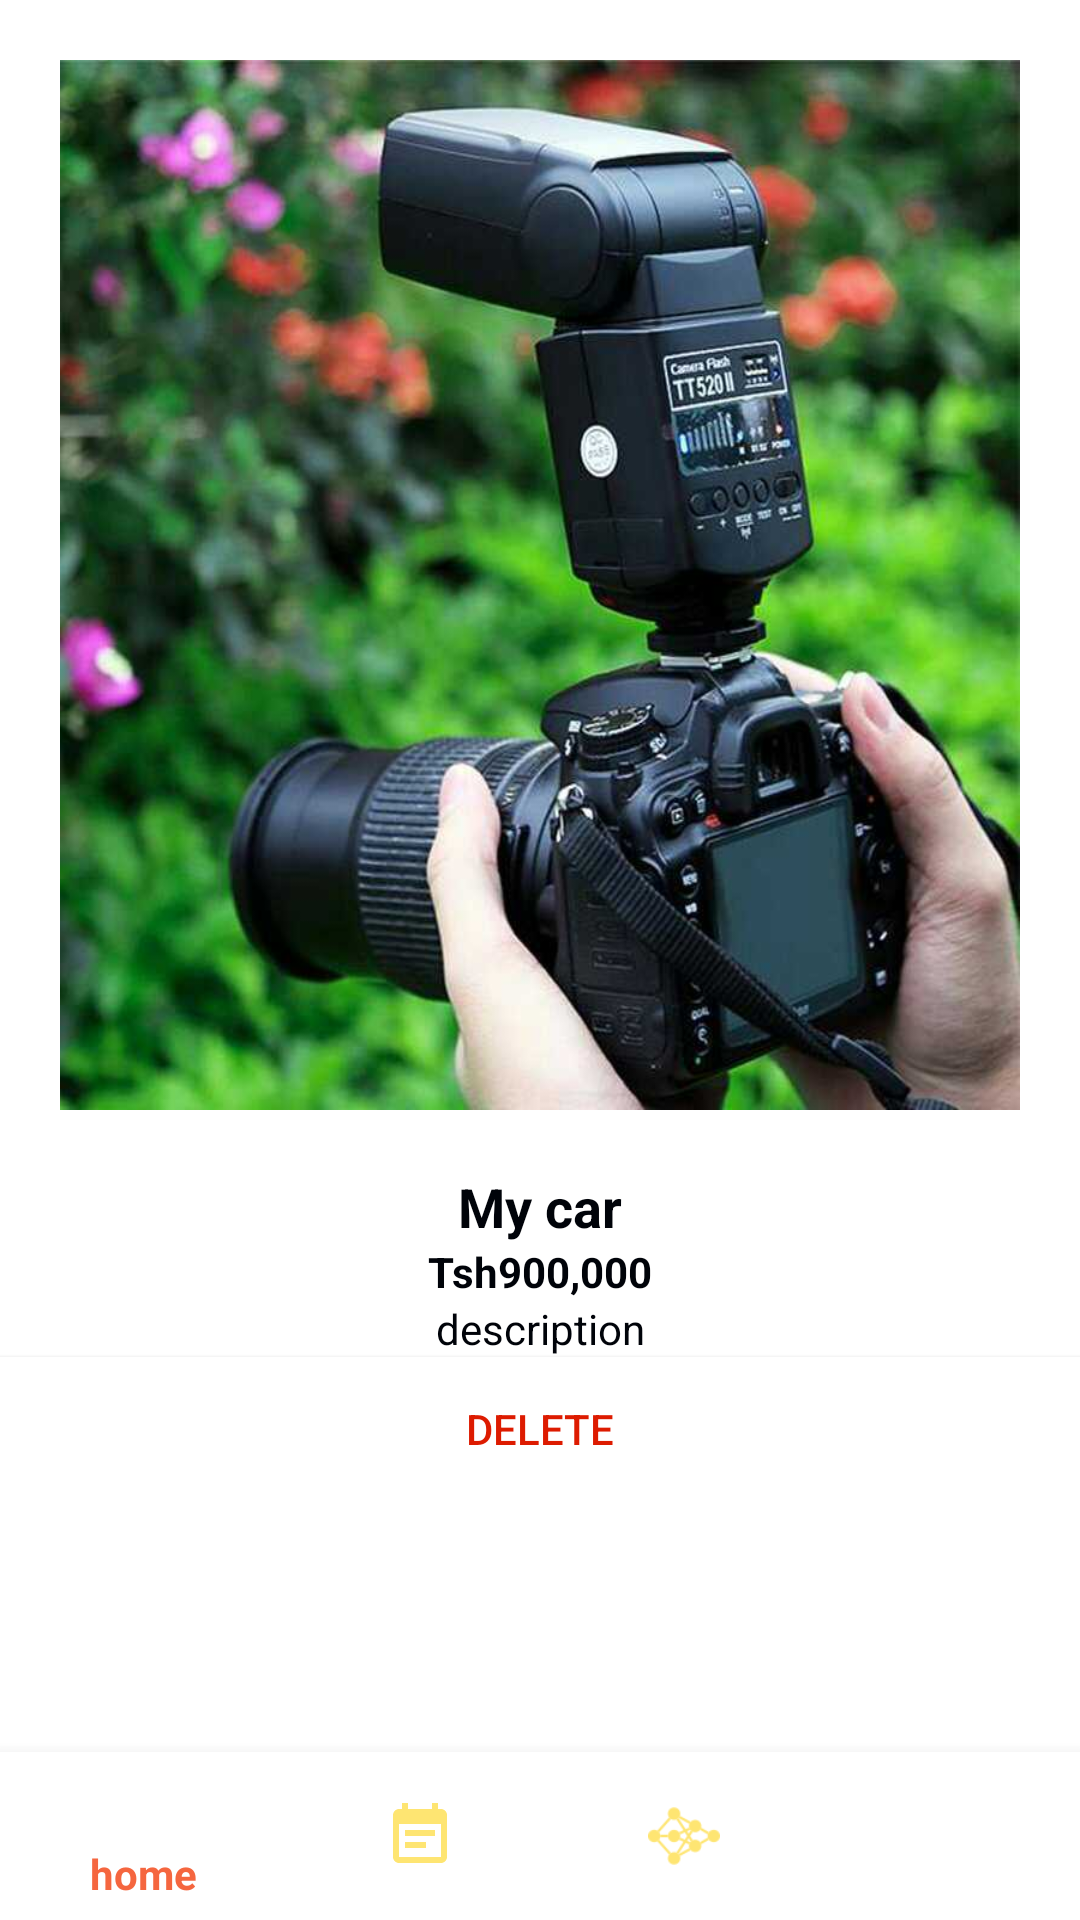

The Android layout XML behind this screen, and the referenced resources:
<!-- AndroidManifest.xml: application theme AppTheme -->
<!-- res/layout/activity_view.xml -->
<?xml version="1.0" encoding="utf-8"?>
<androidx.drawerlayout.widget.DrawerLayout
    xmlns:android="http://schemas.android.com/apk/res/android"
    xmlns:app="http://schemas.android.com/apk/res-auto"
    xmlns:tools="http://schemas.android.com/tools"
    android:layout_width="match_parent"
    android:layout_height="match_parent"
    android:orientation="vertical"
    tools:context=".ViewActivity"
    android:background="@color/white">
    <androidx.constraintlayout.widget.ConstraintLayout
        android:layout_width="match_parent"
        android:layout_height="match_parent"
        >

        <ScrollView
            android:layout_width="match_parent"
            android:layout_height="match_parent"
            app:layout_constraintBottom_toBottomOf="parent"
            app:layout_constraintEnd_toEndOf="parent"
            app:layout_constraintStart_toStartOf="parent"
            app:layout_constraintTop_toTopOf="parent">

            <LinearLayout
                android:layout_width="match_parent"
                android:layout_height="match_parent"
                android:orientation="vertical"
                >

                <ImageView
                    android:id="@+id/image_single_view_Activity"
                    android:layout_width="match_parent"
                    android:layout_height="350dp"
                    android:layout_margin="20dp"
                    android:scaleType="fitXY"
                    android:src="@drawable/nikon"
                    app:layout_constraintEnd_toStartOf="@+id/textView_single_view_activity"
                    app:layout_constraintStart_toEndOf="@+id/textView_single_view_activity"
                    app:layout_constraintTop_toTopOf="parent" />

                <TextView
                    android:id="@+id/textView_single_view_activity"
                    android:layout_width="match_parent"
                    android:layout_height="wrap_content"
                    android:layout_below="@+id/image_single_view_Activity"
                    android:gravity="center"
                    android:text="My car"
                    android:textColor="@color/black"
                    android:textSize="18sp"
                    android:textStyle="bold"
                    app:layout_constraintEnd_toEndOf="parent"
                    app:layout_constraintStart_toStartOf="parent"
                    app:layout_constraintTop_toBottomOf="@+id/image_single_view_Activity" />

                <TextView
                    android:id="@+id/loadedPrice"
                    android:layout_width="match_parent"
                    android:layout_height="wrap_content"
                    android:gravity="center"
                    android:text="Tsh900,000"
                    android:textColor="@color/black"
                    android:textSize="14sp"
                    android:textStyle="bold"
                    app:layout_constraintEnd_toEndOf="parent"
                    app:layout_constraintStart_toStartOf="parent"
                    app:layout_constraintTop_toBottomOf="@+id/textView_single_view_activity" />

                <TextView
                    android:id="@+id/loadedDescription"
                    android:layout_width="match_parent"
                    android:layout_height="wrap_content"
                    android:gravity="center"
                    android:text="description"
                    android:textColor="@color/black"
                    android:textSize="14sp"
                    app:layout_constraintEnd_toEndOf="parent"
                    app:layout_constraintStart_toStartOf="parent"
                    app:layout_constraintTop_toBottomOf="@+id/loadedPrice" />

                <Button
                    android:id="@+id/btnDelete"
                    android:layout_width="match_parent"
                    android:layout_height="wrap_content"
                    android:layout_below="@+id/textView_single_view_activity"
                    android:background="@color/white"
                    android:text="Delete"
                    android:textColor="@color/red"
                    app:layout_constraintEnd_toEndOf="parent"
                    app:layout_constraintHorizontal_bias="1.0"
                    app:layout_constraintStart_toStartOf="parent"
                    app:layout_constraintTop_toBottomOf="@+id/loadedDescription" />
            </LinearLayout>

        </ScrollView>


        <com.google.android.material.bottomnavigation.BottomNavigationView
            xmlns:app="http://schemas.android.com/apk/res-auto"
            android:id="@+id/food_bottom_navigation_view"
            android:layout_width="match_parent"
            android:layout_height="wrap_content"
            android:layout_gravity="bottom"
            android:background="@color/white"
            app:itemIconTint="@drawable/item_selected"
            app:itemTextColor="@drawable/item_selected"
            app:layout_constraintBottom_toBottomOf="parent"
            app:layout_constraintEnd_toEndOf="parent"
            app:layout_constraintStart_toStartOf="parent"
            app:menu="@menu/bottom_nav_menu" />
    </androidx.constraintlayout.widget.ConstraintLayout>

</androidx.drawerlayout.widget.DrawerLayout>
<!-- resources referenced by this layout -->
<resources>
  <color name="black">#000309</color>
  <color name="red">#DD1B00</color>
  <color name="white">#FFFFFFFF</color>
  <!-- drawable item_selected (drawable) -->
  <?xml version="1.0" encoding="utf-8"?>
  <selector xmlns:android="http://schemas.android.com/apk/res/android">
      <item android:state_checked="true" android:color="@color/red001"/>
  
      <item android:state_checked="false" android:color="@color/yellowBottom"/>
  
  </selector>
  <!-- drawable nikon: jpg bitmap (drawable, 54347 bytes) -->
  <style name="AppTheme" parent="Theme.AppCompat.Light.NoActionBar">
          
          <item name="colorPrimary">@color/colorPrimary</item>
          <item name="colorPrimaryDark">@color/yellow</item>
  
          <item name="colorAccent">@color/red001</item>
      </style>
  <color name="red001">#F5663F</color>
  <color name="yellowBottom">#FEE572</color>
  <color name="colorPrimary">#FFF</color>
  <color name="yellow">#FFBB00</color>
</resources>
